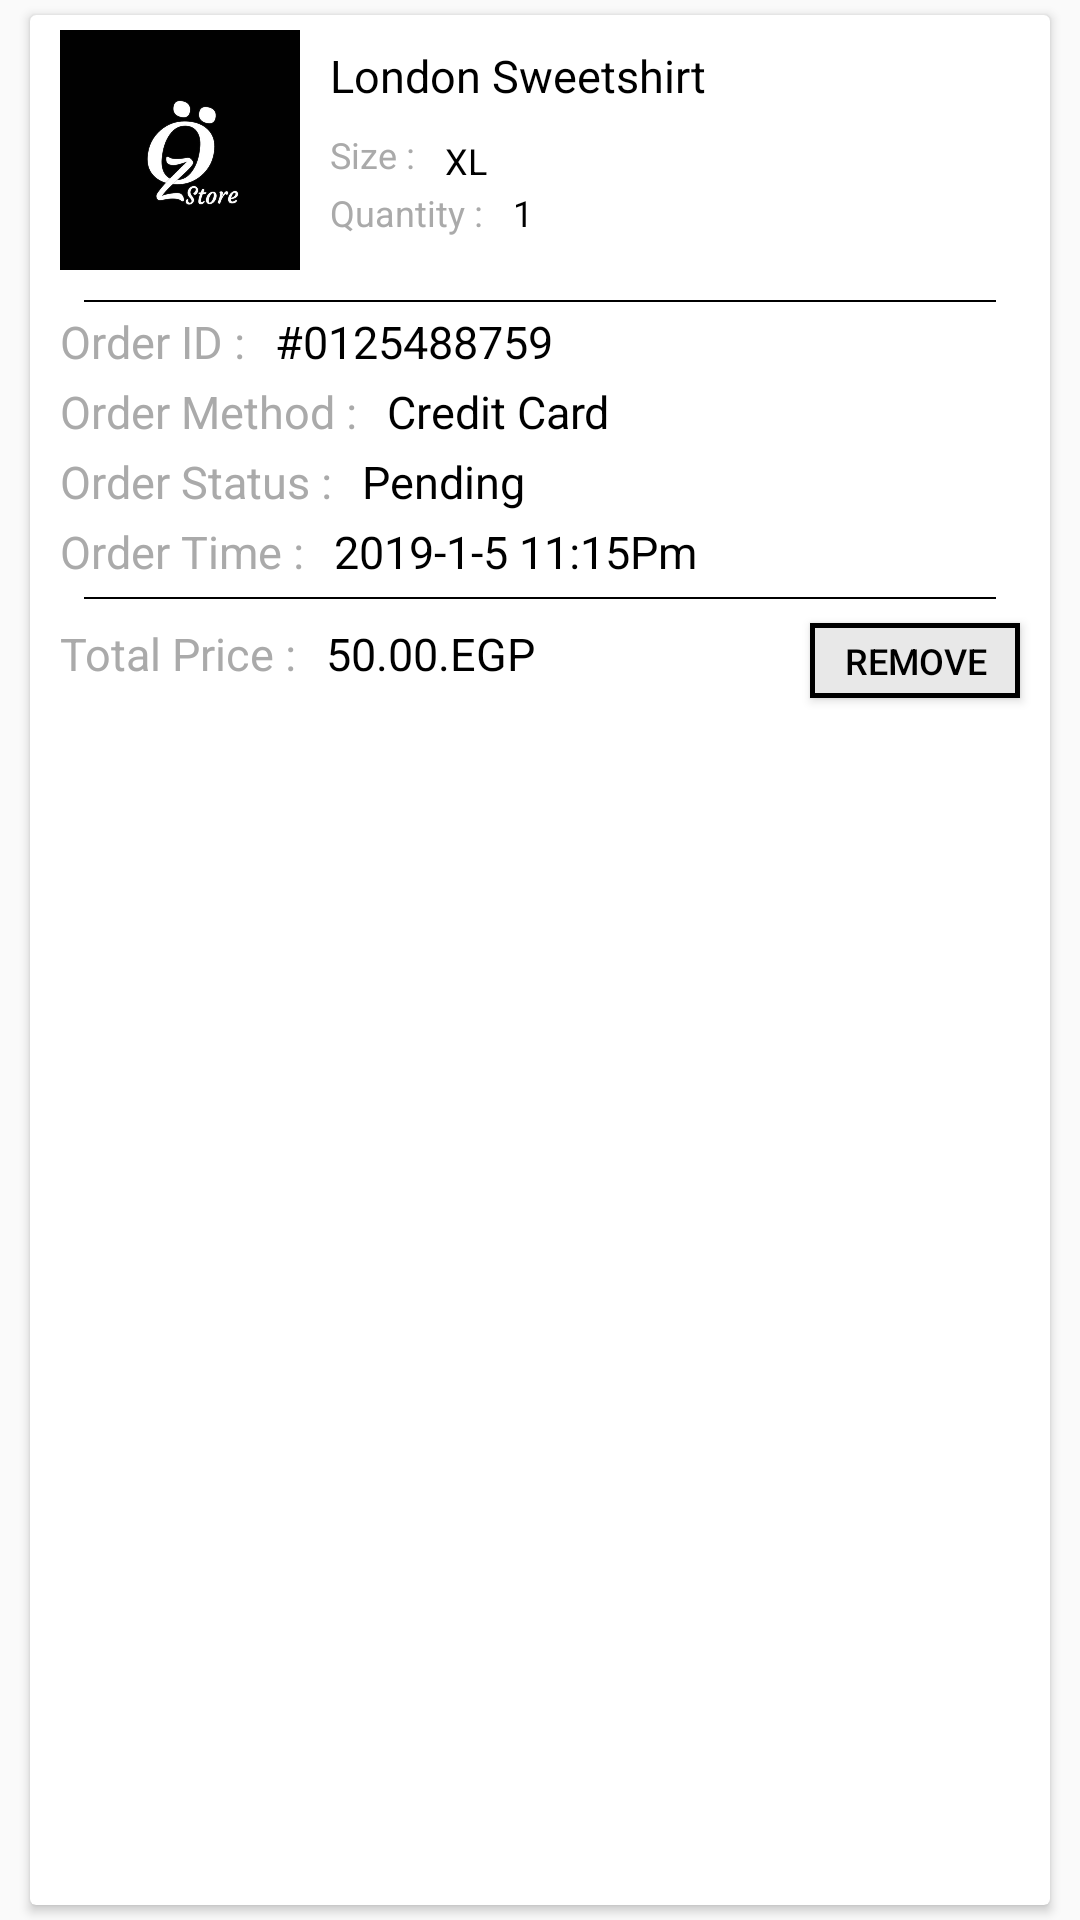

Reconstruct the res/layout file that produces this screen, plus the resources it refers to.
<!-- AndroidManifest.xml: application theme AppTheme -->
<!-- res/layout/order_cardview.xml -->
<?xml version="1.0" encoding="utf-8"?>
<android.support.constraint.ConstraintLayout
    xmlns:android="http://schemas.android.com/apk/res/android" android:layout_width="match_parent"
    android:layout_height="245dp">



    <android.support.v7.widget.CardView
        android:layout_width="match_parent"
        android:layout_height="match_parent"
        android:id="@+id/order_cardview"
        android:layout_marginTop="5dp"
        android:layout_marginBottom="5dp"
        android:layout_marginRight="10dp"
        android:layout_marginLeft="10dp"
        >
        <RelativeLayout
            android:layout_width="match_parent"
            android:layout_height="match_parent">

            <ImageView
                android:layout_width="80dp"
                android:layout_height="80dp"
                android:src="@mipmap/logo"
                android:layout_marginLeft="10dp"
                android:layout_marginBottom="5dp"
                android:layout_marginTop="5dp"
                android:scaleType="fitXY"
                android:id="@+id/order_image"
                />


            <TextView
                android:layout_width="wrap_content"
                android:layout_height="wrap_content"
                android:text="London Sweetshirt"
                android:id="@+id/order_cardtitle"
                android:textColor="@color/black"
                android:textSize="15sp"
                android:layout_toRightOf="@+id/order_image"
                android:layout_marginLeft="10dp"
                android:layout_marginTop="10dp"
                />

            <TextView
                android:layout_width="wrap_content"
                android:layout_height="wrap_content"
                android:text="Size :"
                android:id="@+id/order_size"
                android:textColor="@color/grey"
                android:textSize="12sp"
                android:layout_below="@+id/order_cardtitle"
                android:layout_toRightOf="@+id/order_image"
                android:layout_marginLeft="10dp"
                android:layout_marginTop="8dp"
                />


            <TextView
                android:layout_width="wrap_content"
                android:layout_height="wrap_content"
                android:text="XL"
                android:id="@+id/order_ansize"
                android:textColor="@color/black"
                android:textSize="12sp"
                android:layout_below="@+id/order_cardtitle"
                android:layout_toRightOf="@+id/order_size"
                android:layout_marginLeft="10dp"
                android:layout_marginTop="10dp"
                />


            <TextView
                android:layout_width="wrap_content"
                android:layout_height="wrap_content"
                android:text="Quantity :"
                android:id="@+id/order_quantity"
                android:textColor="@color/grey"
                android:textSize="12sp"
                android:layout_below="@+id/order_size"
                android:layout_toRightOf="@+id/order_image"
                android:layout_marginLeft="10dp"
                android:layout_marginTop="3dp"

                />



            <TextView
                android:layout_width="wrap_content"
                android:layout_height="wrap_content"
                android:text="1"
                android:id="@+id/order_anquantity"
                android:textColor="@color/black"
                android:textSize="12sp"
                android:layout_below="@+id/order_size"
                android:layout_toRightOf="@+id/order_quantity"
                android:layout_marginLeft="10dp"
                android:layout_marginTop="3dp"

                />



            <View
                android:layout_width="match_parent"
                android:layout_height="0.5dp"
                android:id="@+id/order_view1"
                android:layout_below="@+id/order_image"
                android:layout_marginLeft="18dp"
                android:layout_marginRight="18dp"
                android:background="@color/black"
                android:layout_marginTop="5dp"
                />

            <TextView
                android:layout_width="wrap_content"
                android:layout_height="wrap_content"
                android:text="Order ID :"
                android:id="@+id/order_id"
                android:textColor="@color/grey"
                android:textSize="15sp"
                android:layout_below="@+id/order_view1"
                android:layout_marginLeft="10dp"
                android:layout_marginTop="3dp"
                />


            <TextView
                android:layout_width="wrap_content"
                android:layout_height="wrap_content"
                android:text="#0125488759"
                android:id="@+id/order_anid"
                android:textColor="@color/black"
                android:textSize="15sp"
                android:layout_below="@+id/order_view1"
                android:layout_toRightOf="@+id/order_id"
                android:layout_marginLeft="10dp"
                android:layout_marginTop="3dp"
                />

            <TextView
                android:layout_width="wrap_content"
                android:layout_height="wrap_content"
                android:text="Order Method :"
                android:id="@+id/order_method"
                android:textColor="@color/grey"
                android:textSize="15sp"
                android:layout_below="@+id/order_id"
                android:layout_marginLeft="10dp"
                android:layout_marginTop="3dp"
                />



            <TextView
                android:layout_width="wrap_content"
                android:layout_height="wrap_content"
                android:text="Credit Card"
                android:id="@+id/order_anmethod"
                android:textColor="@color/black"
                android:textSize="15sp"
                android:layout_below="@+id/order_id"
                android:layout_toRightOf="@+id/order_method"
                android:layout_marginLeft="10dp"
                android:layout_marginTop="3dp"
                />

            <TextView
                android:layout_width="wrap_content"
                android:layout_height="wrap_content"
                android:text="Order Status :"
                android:id="@+id/order_status"
                android:textColor="@color/grey"
                android:textSize="15sp"
                android:layout_below="@+id/order_method"
                android:layout_marginLeft="10dp"
                android:layout_marginTop="3dp"
                />


            <TextView
                android:layout_width="wrap_content"
                android:layout_height="wrap_content"
                android:text="Pending"
                android:id="@+id/order_anstatus"
                android:textColor="@color/black"
                android:textSize="15sp"
                android:layout_below="@+id/order_method"
                android:layout_toRightOf="@+id/order_status"
                android:layout_marginLeft="10dp"
                android:layout_marginTop="3dp"
                />

            <TextView
                android:layout_width="wrap_content"
                android:layout_height="wrap_content"
                android:text="Order Time :"
                android:id="@+id/order_time"
                android:textColor="@color/grey"
                android:textSize="15sp"
                android:layout_below="@+id/order_status"
                android:layout_marginLeft="10dp"
                android:layout_marginTop="3dp"
                />


            <TextView
                android:layout_width="wrap_content"
                android:layout_height="wrap_content"
                android:text="2019-1-5 11:15Pm"
                android:id="@+id/order_antime"
                android:textColor="@color/black"
                android:textSize="15sp"
                android:layout_below="@+id/order_status"
                android:layout_toRightOf="@+id/order_time"
                android:layout_marginLeft="10dp"
                android:layout_marginTop="3dp"
                />


            <View
                android:layout_width="match_parent"
                android:layout_height="0.5dp"
                android:id="@+id/order_view2"
                android:layout_below="@+id/order_time"
                android:layout_marginLeft="18dp"
                android:layout_marginRight="18dp"
                android:background="@color/black"
                android:layout_marginTop="5dp"
                />


            <TextView
                android:layout_width="wrap_content"
                android:layout_height="wrap_content"
                android:text="Total Price :"
                android:id="@+id/order_totalprice"
                android:textColor="@color/grey"
                android:textSize="15sp"
                android:layout_below="@+id/order_view2"
                android:layout_marginLeft="10dp"
                android:layout_marginTop="8dp"
                />
            <TextView
                android:layout_width="wrap_content"
                android:layout_height="wrap_content"
                android:text="50.00.EGP"
                android:id="@+id/order_antotalprice"
                android:textColor="@color/black"
                android:textSize="15sp"
                android:layout_below="@+id/order_view2"
                android:layout_toRightOf="@+id/order_totalprice"
                android:layout_marginLeft="10dp"
                android:layout_marginTop="8dp"
                />


            <Button
                android:layout_width="70dp"
                android:layout_height="25dp"
                android:id="@+id/order_remove"
                android:background="@drawable/border_b2"
                android:layout_alignParentRight="true"
                android:layout_marginRight="10dp"
                android:layout_marginTop="8dp"
                android:layout_below="@+id/order_view2"
                android:text="Remove"
                android:textSize="12sp"
                android:textColor="@color/black"


                />


        </RelativeLayout>


    </android.support.v7.widget.CardView>








</android.support.constraint.ConstraintLayout>
<!-- resources referenced by this layout -->
<resources>
  <color name="black">#000000</color>
  <color name="grey">#aaaaaa</color>
  <!-- drawable border_b2 (drawable) -->
  <?xml version="1.0" encoding="utf-8"?>
  <ripple xmlns:android="http://schemas.android.com/apk/res/android"
      xmlns:tools="http://schemas.android.com/tools"
      android:color="@android:color/black"
      tools:targetApi="lollipop"
      >
  
      <item>
          <shape android:shape="rectangle" >
              <stroke android:width="1.5dp" android:color="@android:color/black"/>
              <solid android:color="@color/colorGray"/>
          </shape>
  
      </item>
  
  
  
  </ripple>
  <!-- mipmap logo: jpg bitmap (mipmap-mdpi, 17945 bytes) -->
  <style name="AppTheme" parent="Theme.AppCompat.Light.DarkActionBar">
          
          <item name="colorPrimary">@color/colorPrimary</item>
          <item name="colorPrimaryDark">@color/colorPrimaryDark</item>
          <item name="colorAccent">@color/colorAccent</item>
          <item name="windowActionBar">false</item>
          <item name="windowNoTitle">true</item>
          <item name="android:windowContentTransitions" tools:targetApi="lollipop">true</item>
          <item name="drawerArrowStyle">@style/DrawerArrowStyle</item>
      </style>
  <color name="colorGray">#E8E8E8</color>
  <color name="colorPrimary">#000000</color>
  <color name="colorPrimaryDark">#000000</color>
  <color name="colorAccent">#FF4081</color>
  <style name="DrawerArrowStyle" parent="Widget.AppCompat.DrawerArrowToggle">
          <item name="color">@android:color/white</item>
      </style>
</resources>
